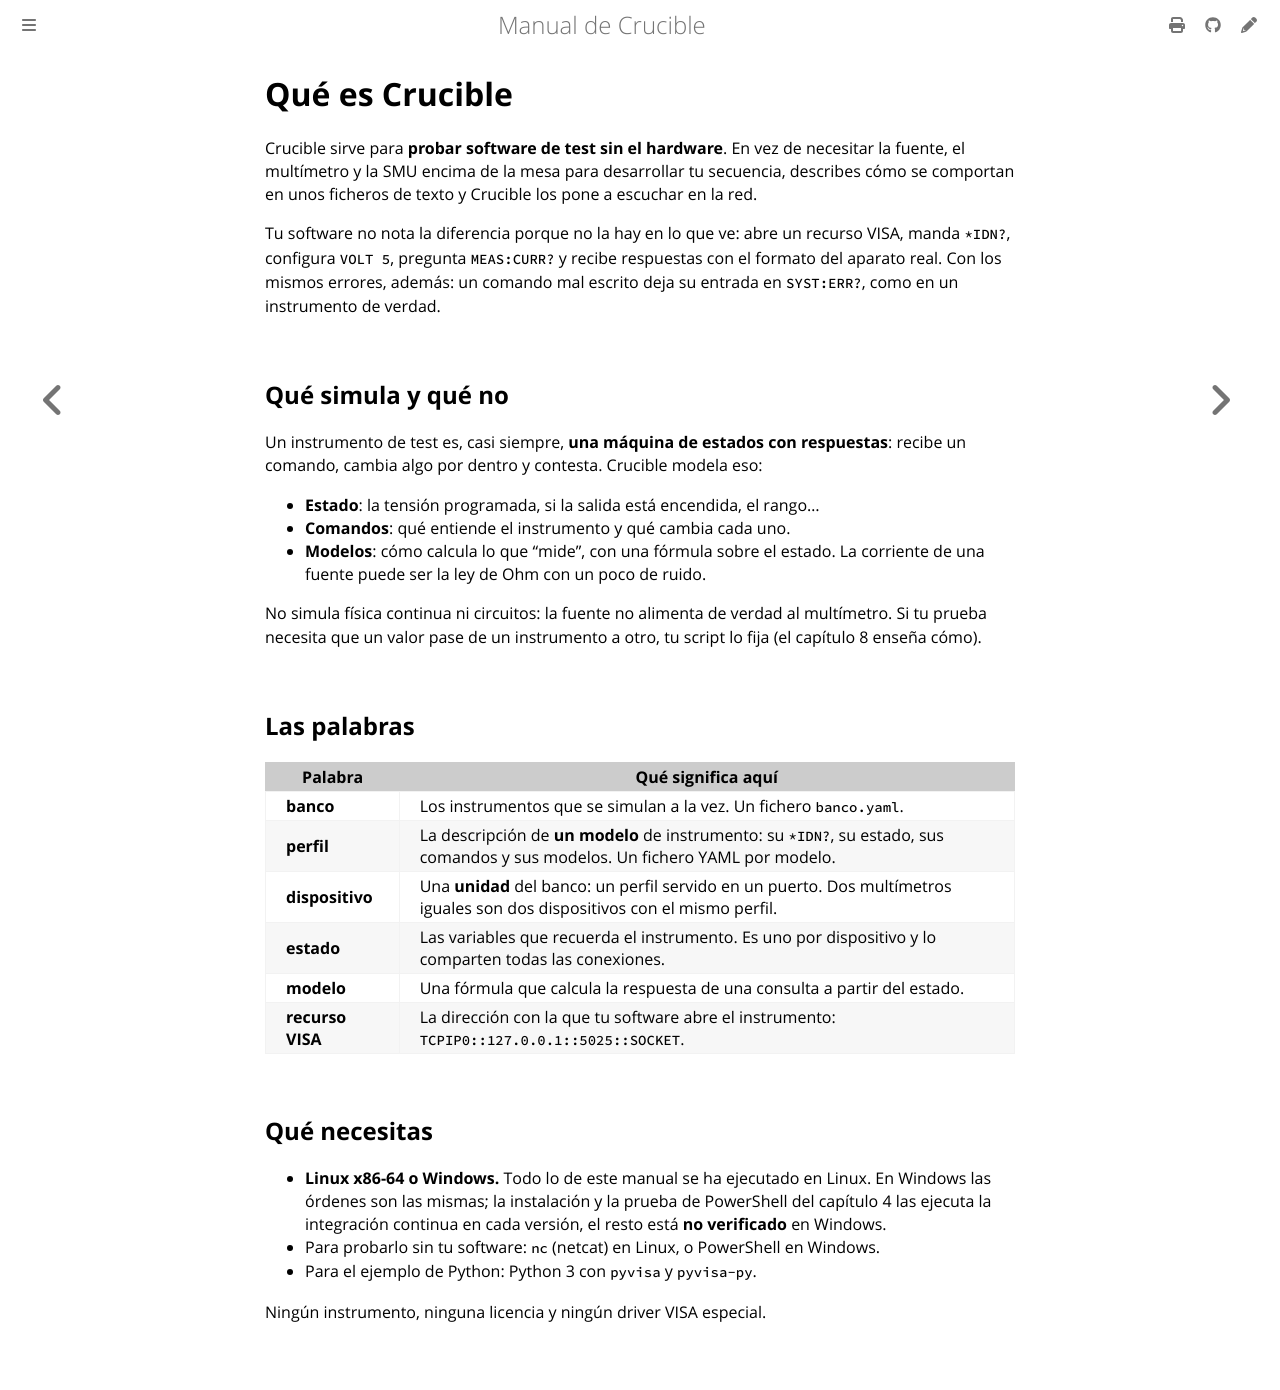

repository: anlaco/Crucible · page: es/01-que-es.html · generator: mdbook

# Qué es Crucible

Crucible sirve para **probar software de test sin el hardware**. En vez de
necesitar la fuente, el multímetro y la SMU encima de la mesa para desarrollar
tu secuencia, describes cómo se comportan en unos ficheros de texto y Crucible
los pone a escuchar en la red.

Tu software no nota la diferencia porque no la hay en lo que ve: abre un
recurso VISA, manda `*IDN?`, configura `VOLT 5`, pregunta `MEAS:CURR?` y recibe
respuestas con el formato del aparato real. Con los mismos errores, además: un
comando mal escrito deja su entrada en `SYST:ERR?`, como en un instrumento de
verdad.

## Qué simula y qué no

Un instrumento de test es, casi siempre, **una máquina de estados con
respuestas**: recibe un comando, cambia algo por dentro y contesta. Crucible
modela eso:

- **Estado**: la tensión programada, si la salida está encendida, el rango…
- **Comandos**: qué entiende el instrumento y qué cambia cada uno.
- **Modelos**: cómo calcula lo que "mide", con una fórmula sobre el estado. La
  corriente de una fuente puede ser la ley de Ohm con un poco de ruido.

No simula física continua ni circuitos: la fuente no alimenta de verdad al
multímetro. Si tu prueba necesita que un valor pase de un instrumento a otro,
tu script lo fija (el capítulo 8 enseña cómo).

## Las palabras

| Palabra | Qué significa aquí |
|---|---|
| **banco** | Los instrumentos que se simulan a la vez. Un fichero `banco.yaml`. |
| **perfil** | La descripción de **un modelo** de instrumento: su `*IDN?`, su estado, sus comandos y sus modelos. Un fichero YAML por modelo. |
| **dispositivo** | Una **unidad** del banco: un perfil servido en un puerto. Dos multímetros iguales son dos dispositivos con el mismo perfil. |
| **estado** | Las variables que recuerda el instrumento. Es uno por dispositivo y lo comparten todas las conexiones. |
| **modelo** | Una fórmula que calcula la respuesta de una consulta a partir del estado. |
| **recurso VISA** | La dirección con la que tu software abre el instrumento: `TCPIP0::127.0.0.1::5025::SOCKET`. |

## Qué necesitas

- **Linux x86-64 o Windows.** Todo lo de este manual se ha ejecutado en Linux.
  En Windows las órdenes son las mismas; la instalación y la prueba de
  PowerShell del capítulo 4 las ejecuta la integración continua en cada
  versión, el resto está **no verificado** en Windows.
- Para probarlo sin tu software: `nc` (netcat) en Linux, o PowerShell en
  Windows.
- Para el ejemplo de Python: Python 3 con `pyvisa` y `pyvisa-py`.

Ningún instrumento, ninguna licencia y ningún driver VISA especial.
